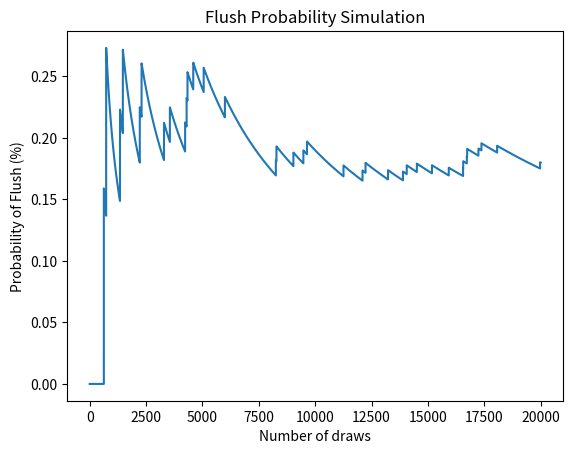

Python code for this plot:
import random
import matplotlib.pyplot as plt


class Card:
    SUITS = ["♣", "♦", "♥", "♠"]
    RANKS = ["2", "3", "4", "5", "6", "7", "8", "9", "10", "J", "Q", "K", "A"]

    def __init__(self, rank, suit):
        if rank not in self.RANKS:
            raise Exception(f"Invalid rank, must be one of {self.RANKS}")
        if suit not in self.SUITS:
            raise Exception(f"Invalid suit, must be one of {self.SUITS}")
        self._rank = rank
        self._suit = suit

    def __gt__(self, other):
        return self.RANKS.index(self.rank) > self.RANKS.index(other.rank)

    def __eq__(self, other):
        return self.rank == other.rank

    @property
    def suit(self):
        return self._suit

    @property
    def rank(self):
        return self._rank

    def __str__(self):
        return f"{self.rank}{self.suit}"

    def __repr__(self):
        return self.__str__()


class Deck:
    def __init__(self):
        cards = []
        # iterate over all rank and suits, created a card and add it to the list
        for rank in Card.RANKS:
            for suit in Card.SUITS:
                card = Card(rank, suit)
                cards.append(card)
        self._cards = tuple(cards)

    @property
    def cards(self):
        return self._cards

    def __str__(self):
        return str(self.cards)

    def shuffle(self):
        cards = list(self.cards)
        random.shuffle(cards)
        self._cards = tuple(cards)


class Hand:
    def __init__(self, deck):
        # deck is shuffled before
        cards = []
        for i in range(5):
            cards.append(deck.cards[i])
        self._cards = tuple(cards)

    def __str__(self):
        return str(self._cards)

    @property
    def cards(self):
        return self._cards

    @property
    def is_flush(self):
        suit = self._cards[0].suit
        for i in range(1, 5):
            if self._cards[i].suit != suit:
                return False
        return True

    @property
    def is_pair(self):
        ranks = []
        for card in self.cards:
            ranks.append(card.rank)
        for rank in ranks:
            if ranks.count(rank) == 2:
                return True
        return False

    @property
    def is_3_kind(self):
        ranks = []
        for card in self.cards:
            ranks.append(card.rank)
        for rank in ranks:
            if ranks.count(rank) == 3:
                return True
        return False

    @property
    def is_4_kind(self):
        ranks = []
        for card in self.cards:
            ranks.append(card.rank)
        for rank in ranks:
            if ranks.count(rank) == 4:
                return True
        return False

    @property
    def is_full_house(self):
        return self.is_3_kind and self.is_pair

    @property
    def is_2_pair(self):
        ranks = []
        for card in self.cards:
            ranks.append(card.rank)
        ranks = set(ranks)
        return len(ranks) == 3 and not self.is_3_kind

    def sort_hand(self):
        cards = list(self.cards)
        cards.sort()
        print(f"sorted hand is: {cards}.")


# precision = tries = 20000
# i = 0
# flush_probability = []
# while True:
#     i = i + 1
#     d = Deck()
#     d.shuffle()
#     hand = Hand(d)
#     if hand.is_flush: #my modification
#         tries -= 1
#
#     if tries == 0:
#         break
#
#     probability = precision /i * 100
#     flush_probability.append(probability)
#
#     if probability >= 99.9:
#         break
#
# print(f"The odds of getting a flush are {probability}%!") #my modification
#
# plt.plot(range(1, precision + 1), flush_probability)
# plt.xlabel('Number of draws')
# plt.ylabel('Probability of Flush (%)')
# plt.title('Flush Probability Simulation')
# plt.show()

precision = 20000
flush_count = 0
flush_probability = []

for i in range(1, precision + 1):
    d = Deck()
    d.shuffle()
    hand = Hand(d)

    # Check for flush
    if hand.is_flush:
        flush_count += 1

    # Calculate and store probability
    probability = flush_count / i * 100
    flush_probability.append(probability)

    # Break out of the loop if desired precision is reached
    if probability >= 99.9:
        break

print(f"The odds of getting a flush after {i} draws are {probability:.2f}%!")

plt.plot(range(1, i + 1), flush_probability)
plt.xlabel('Number of draws')
plt.ylabel('Probability of Flush (%)')
plt.title('Flush Probability Simulation')
plt.show()
